Run: headless pygame with SDL's dummy video driver; simulated clock (each Clock.tick advances the game by its frame time, no real sleeping); random seed 0; keys injected as events and as key.get_pressed() state; no mouse input.
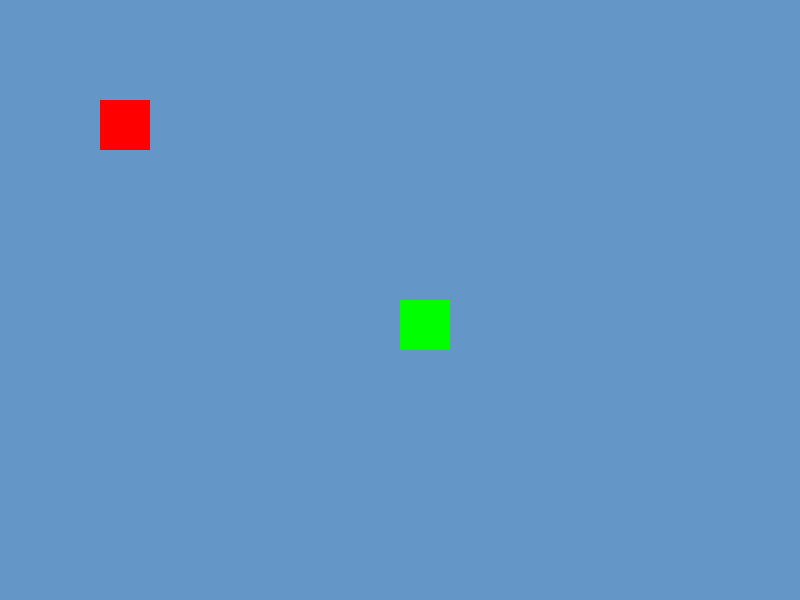
Frame 1 of 4 · flips 1–60 · no input
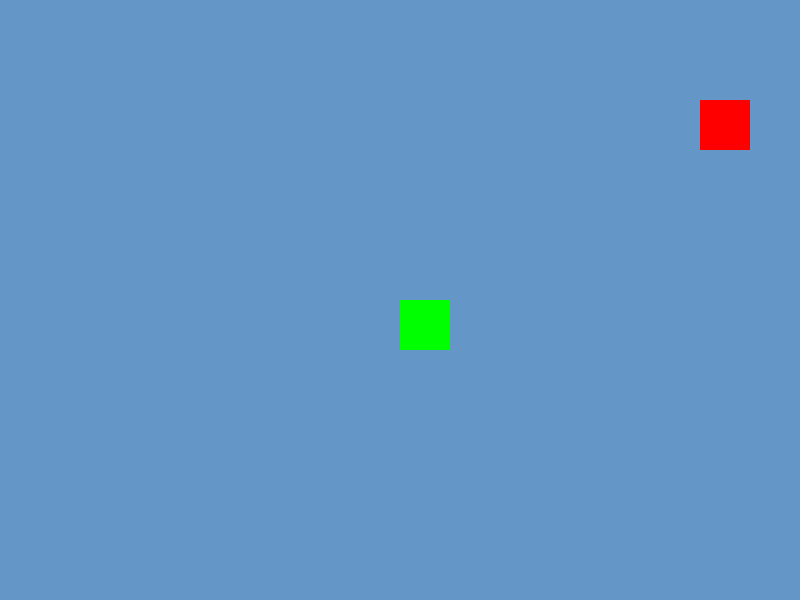
Frame 2 of 4 · flips 61–180 · tapped SPACE, RETURN · held RIGHT (→), D
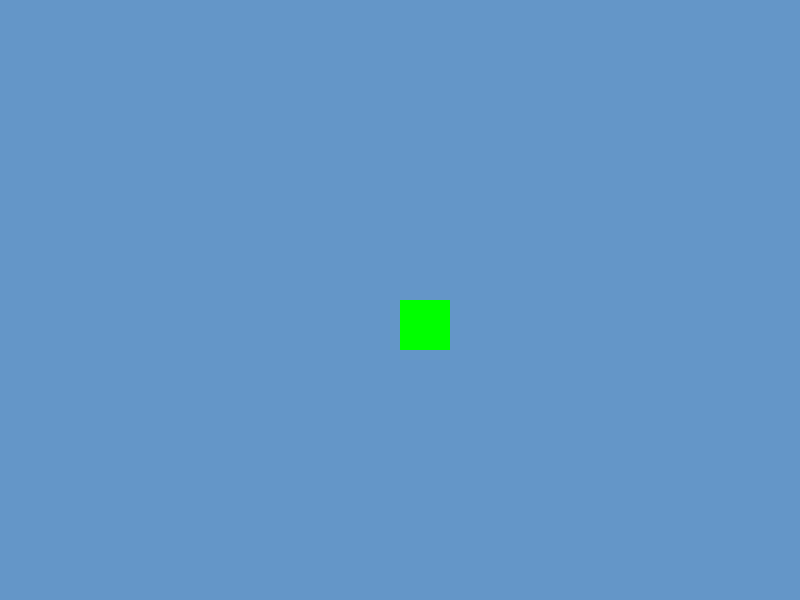
Frame 3 of 4 · flips 181–300 · held DOWN (↓), S
Frame 4 of 4 · flips 301–420 · held LEFT (←), A, UP (↑), W · screen same as frame 1, image omitted

The pygame program that drew these frames:

import pygame
import sys

# 初始化 Pygame
pygame.init()

# 设置窗口尺寸与标题
WIDTH, HEIGHT = 800, 600
screen = pygame.display.set_mode((WIDTH, HEIGHT))
pygame.display.set_caption("Mystic Island Expedition")
clock = pygame.time.Clock()

# =====================
# 定义主要游戏角色和对象
# =====================

class Player:
    def __init__(self, x, y):
        self.image = pygame.Surface((50, 50))
        self.image.fill((255, 0, 0))  # 用红色方块表示主角，实际使用角色立绘
        self.rect = self.image.get_rect(topleft=(x, y))
        self.speed = 5
        self.inventory = []  # 简单的物品背包

    def handle_input(self):
        keys = pygame.key.get_pressed()
        if keys[pygame.K_LEFT]:
            self.rect.x -= self.speed
        if keys[pygame.K_RIGHT]:
            self.rect.x += self.speed
        if keys[pygame.K_UP]:
            self.rect.y -= self.speed
        if keys[pygame.K_DOWN]:
            self.rect.y += self.speed

    def update(self):
        self.handle_input()

    def draw(self, surface):
        surface.blit(self.image, self.rect.topleft)

class PuzzleObject:
    def __init__(self, x, y):
        self.rect = pygame.Rect(x, y, 50, 50)  # 谜题机关的位置与尺寸
        self.active = True  # 标记机关是否激活

    def trigger(self):
        print("Puzzle triggered!")
        # 触发谜题逻辑，这里只是示例输出，实际可调用谜题界面等
        self.active = False

    def draw(self, surface):
        if self.active:
            pygame.draw.rect(surface, (0, 255, 0), self.rect)  # 以绿色方块展示机关

# =====================
# 定义场景管理：游戏主场景与谜题场景
# =====================

class GameScene:
    def __init__(self):
        self.player = Player(100, 100)
        self.puzzle_objects = [PuzzleObject(400, 300)]
        self.background = pygame.Surface((WIDTH, HEIGHT))
        self.background.fill((100, 150, 200))  # 模拟海岛背景

    def process_events(self, events):
        for event in events:
            if event.type == pygame.KEYDOWN:
                if event.key == pygame.K_i:
                    print("打开物品栏")  # 示例：按 I 键打开物品栏，可扩展为实际 UI

    def update(self):
        self.player.update()
        # 检测角色与谜题机关的碰撞
        for puzzle in self.puzzle_objects:
            if puzzle.active and self.player.rect.colliderect(puzzle.rect):
                puzzle.trigger()
                # 此处可以切换到谜题场景
                return "puzzle"
        return "game"

    def draw(self, surface):
        surface.blit(self.background, (0, 0))
        self.player.draw(surface)
        for puzzle in self.puzzle_objects:
            puzzle.draw(surface)

class PuzzleScene:
    def __init__(self):
        self.font = pygame.font.SysFont(None, 36)
        self.message = "Solve the puzzle: Press Y for success, N for failure"
        self.solved = False
        self.failed = False

    def process_events(self, events):
        for event in events:
            if event.type == pygame.KEYDOWN:
                if event.key == pygame.K_y:
                    print("Puzzle Solved!")
                    self.solved = True
                elif event.key == pygame.K_n:
                    print("Puzzle Failed!")
                    self.failed = True

    def update(self):
        pass

    def draw(self, surface):
        # 绘制简单的谜题界面
        surface.fill((50, 50, 50))
        text = self.font.render(self.message, True, (255, 255, 255))
        surface.blit(text, (50, 50))

# =====================
# 主循环与场景切换逻辑
# =====================

def main():
    # 初始场景为游戏主场景
    current_scene = "game"
    game_scene = GameScene()
    puzzle_scene = None

    running = True
    while running:
        events = pygame.event.get()
        for event in events:
            if event.type == pygame.QUIT:
                running = False

        if current_scene == "game":
            game_scene.process_events(events)
            scene_result = game_scene.update()
            # 如果触发谜题机关则切换到谜题场景
            if scene_result == "puzzle":
                puzzle_scene = PuzzleScene()
                current_scene = "puzzle"
            game_scene.draw(screen)
        elif current_scene == "puzzle":
            puzzle_scene.process_events(events)
            puzzle_scene.update()
            puzzle_scene.draw(screen)
            # 若谜题解决，则返回主游戏场景；否则可设计失败惩罚
            if puzzle_scene.solved:
                current_scene = "game"
                # 此处可移除已解谜的机关或更新背包道具等
            elif puzzle_scene.failed:
                current_scene = "game"
                # 根据失败结果做相应处理，如减少生命值、重置谜题状态等

        pygame.display.flip()
        clock.tick(60)  # 60 FPS

    pygame.quit()
    sys.exit()

if __name__ == "__main__":
    main()
